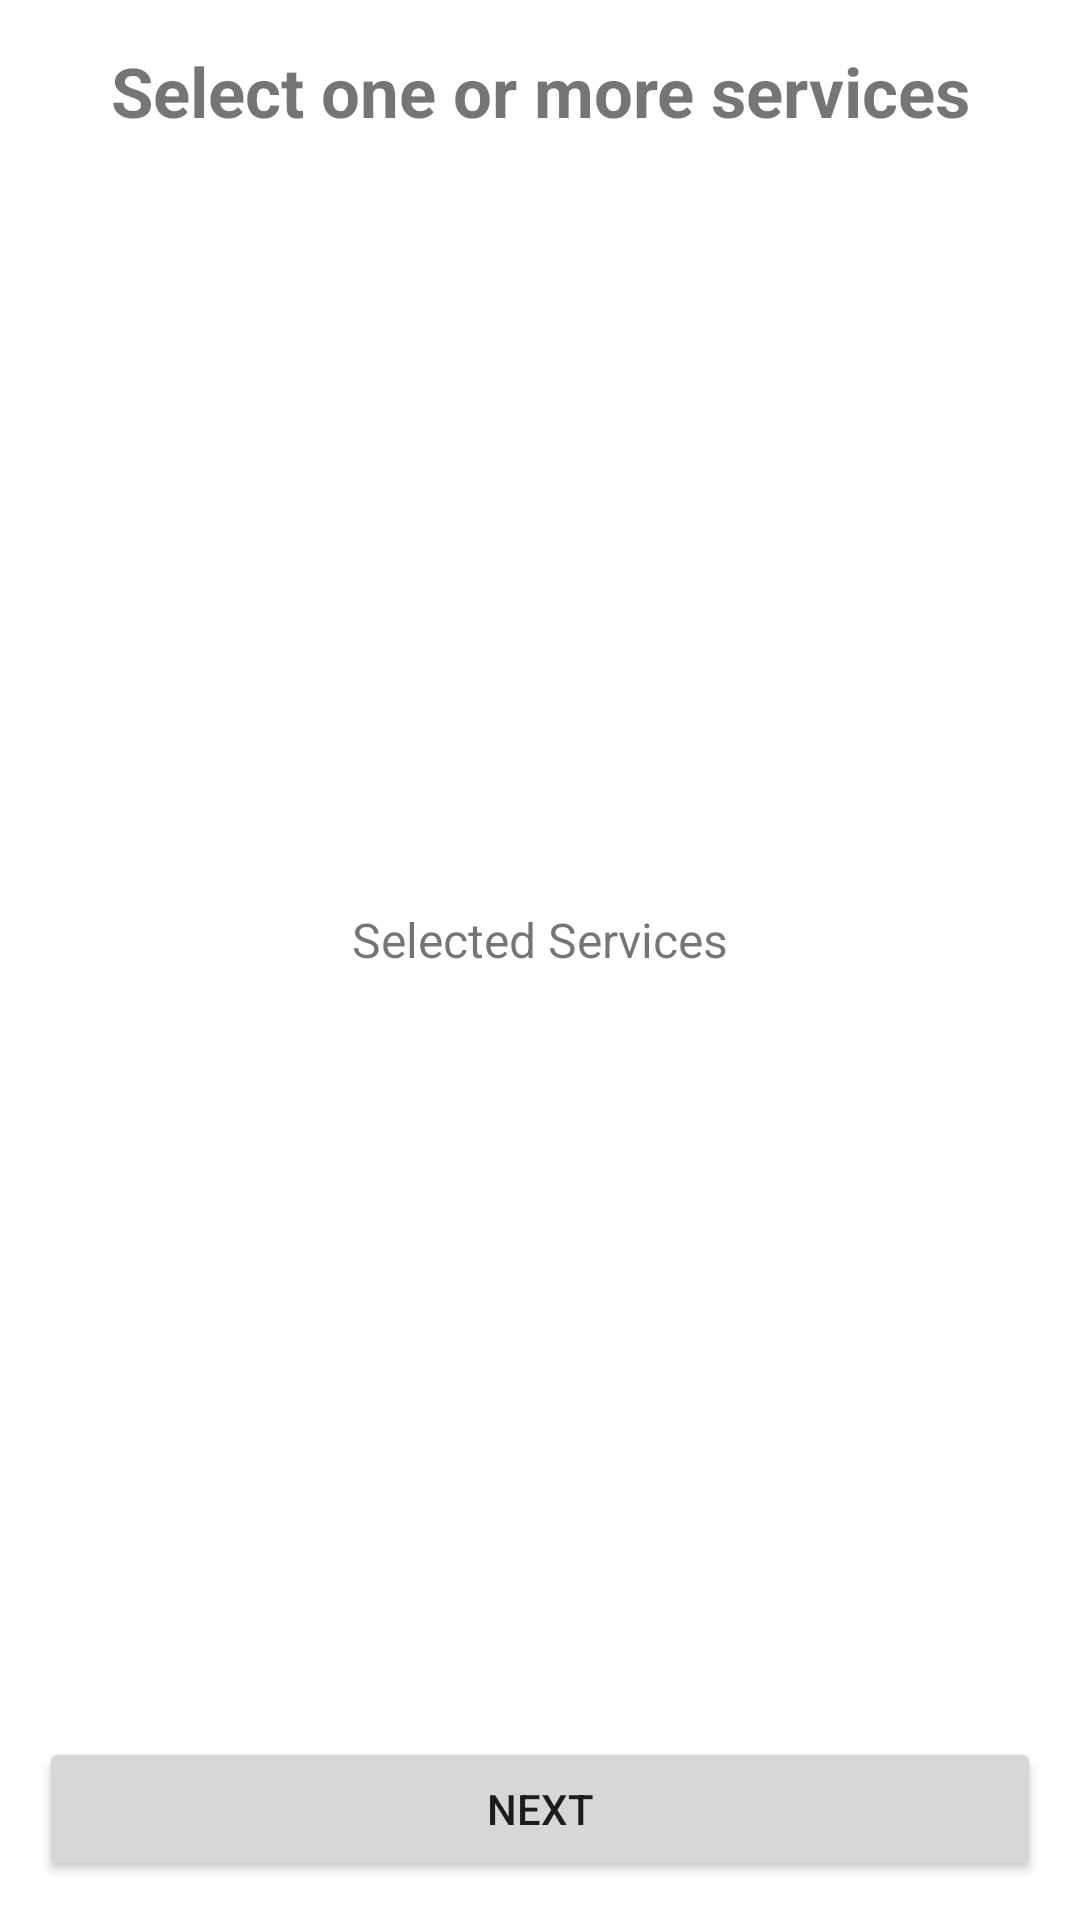

Android layout source for this screen:
<!-- AndroidManifest.xml: application theme Theme.BookingAppointmentsApp -->
<!-- res/layout/activity_select_services.xml -->
<?xml version="1.0" encoding="utf-8"?>
<RelativeLayout
    xmlns:android="http://schemas.android.com/apk/res/android"
    xmlns:app="http://schemas.android.com/apk/res-auto"
    xmlns:tools="http://schemas.android.com/tools"
    android:layout_width="match_parent"
    android:layout_height="match_parent"
    tools:context=".SelectServicesActivity">

    <LinearLayout
        android:layout_alignParentStart="true"
        android:layout_alignParentTop="true"
        android:layout_width="match_parent"
        android:layout_height="match_parent"
        android:layout_above="@id/continueLL"
        android:weightSum="2"
        android:orientation="vertical">


        <TextView
            android:layout_width="match_parent"
            android:layout_height="wrap_content"
            android:padding="15dp"
            android:text="@string/select_one_or_more_services"
            android:textStyle="bold"
            android:textSize="23sp"
            android:gravity="center"
            />

        <androidx.recyclerview.widget.RecyclerView
            android:layout_width="match_parent"
            android:layout_height="0dp"
            android:layout_weight="1"
            android:id="@+id/all_services_rv"
            />

        <TextView
            android:layout_width="match_parent"
            android:layout_height="wrap_content"
            android:padding="8dp"
            android:text="@string/selected_services"
            android:textSize="16sp"
            android:gravity="center"
            />

        <androidx.recyclerview.widget.RecyclerView
            android:layout_width="match_parent"
            android:layout_height="0dp"
            android:layout_weight="1"
            android:id="@+id/selected_services_rv"
            />
    </LinearLayout>



    <LinearLayout
        android:layout_width="match_parent"
        android:layout_height="wrap_content"
        android:padding="3dp"
        android:orientation="vertical"
        android:layout_alignParentBottom="true"
        android:layout_alignParentStart="true"
        android:background="@color/white"
        android:id="@+id/continueLL"
        >
        <Button
            android:layout_width="match_parent"
            android:layout_height="wrap_content"
            android:text="@string/next"
            android:layout_margin="10dp"
            android:id="@+id/continueBtn"
            android:layout_gravity="center"
            />

    </LinearLayout>





</RelativeLayout>
<!-- resources referenced by this layout -->
<resources>
  <color name="white">#FFFFFFFF</color>
  <string name="next">Next</string>
  <string name="select_one_or_more_services">Select one or more services</string>
  <string name="selected_services">Selected Services</string>
  <style name="Theme.BookingAppointmentsApp" parent="Theme.MaterialComponents.DayNight.DarkActionBar">
          
          <item name="colorPrimary">@color/purple_500</item>
          <item name="colorPrimaryVariant">@color/purple_700</item>
          <item name="colorOnPrimary">@color/white</item>
          
          <item name="colorSecondary">@color/teal_200</item>
          <item name="colorSecondaryVariant">@color/teal_700</item>
          <item name="colorOnSecondary">@color/black</item>
          
          <item name="android:statusBarColor" tools:targetApi="l">?attr/colorPrimaryVariant</item>
          
      </style>
  <color name="purple_500">#FF6200EE</color>
  <color name="purple_700">#FF3700B3</color>
  <color name="teal_200">#FF03DAC5</color>
  <color name="teal_700">#FF018786</color>
  <color name="black">#FF000000</color>
</resources>
